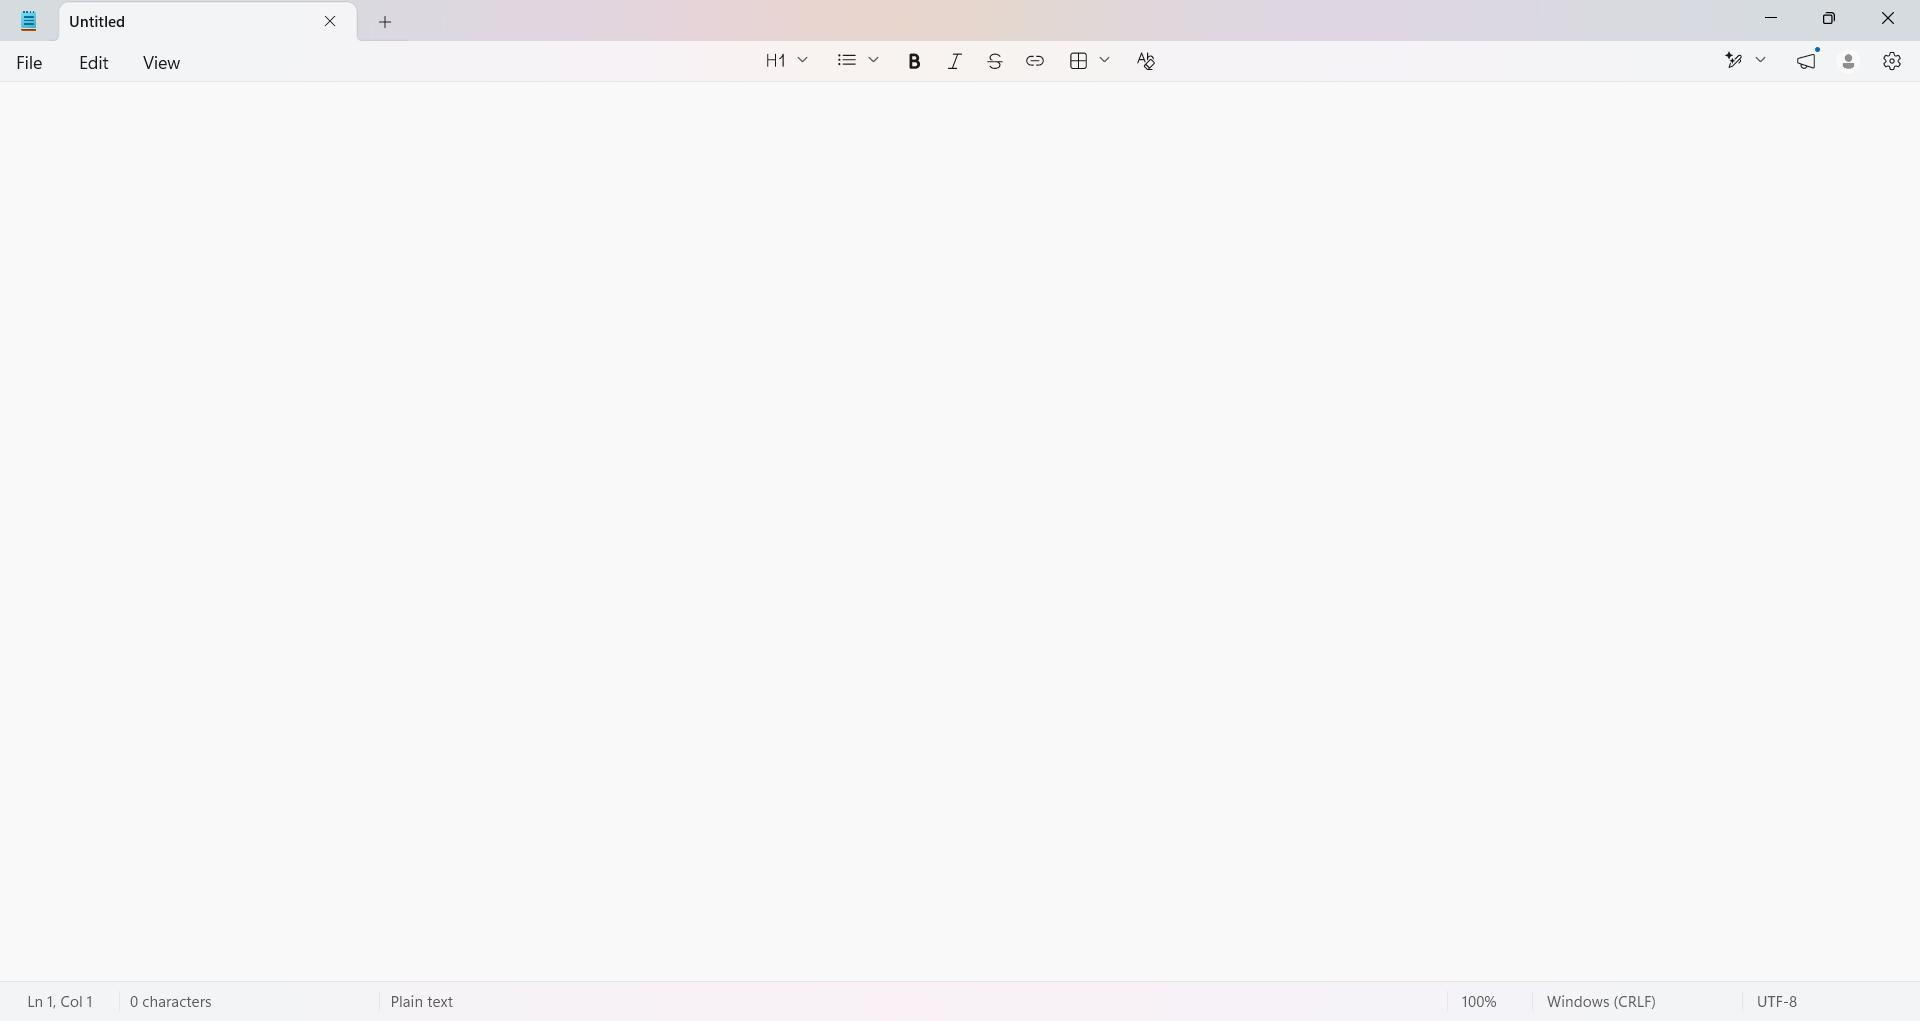
Workflow: Main

Step 1: Use Application: Untitled - Notepad in window 'Untitled - Notepad' (notepad.exe)

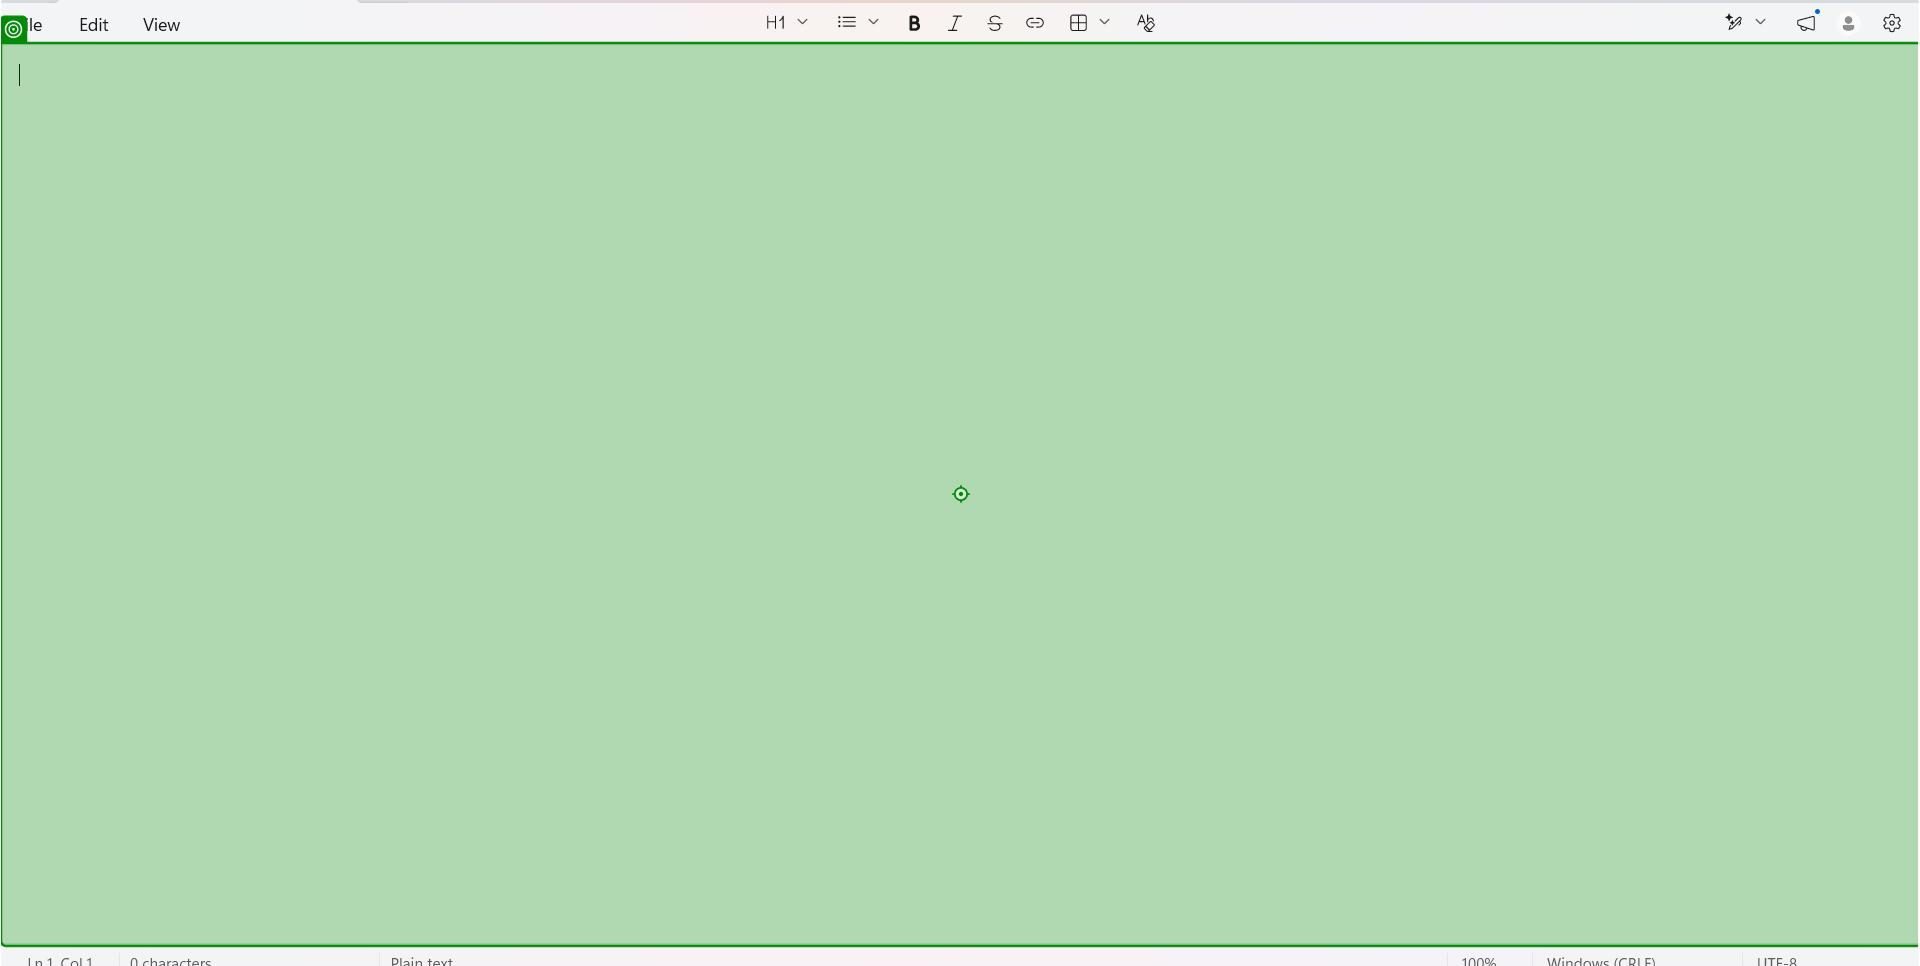
Step 2: type "["Student Name : " + stdname + Environment.NewLine +
"Roll Number : " + rollno + Environment.NewLine +
"Branch : " + branch]" into the element in window 'Untitled - Notepad' (notepad.exe)
